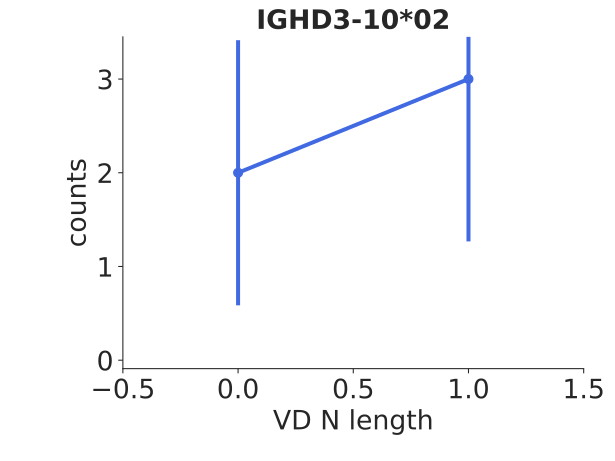

The table this chart was drawn from, first rows:
bin_low_edge, contents, binlabel, error
-1.5, 0.0, , 0.0
-0.5, 2.0, , 1.414
0.5, 3.0, , 1.732
1.5, 0.0, , 0.0
